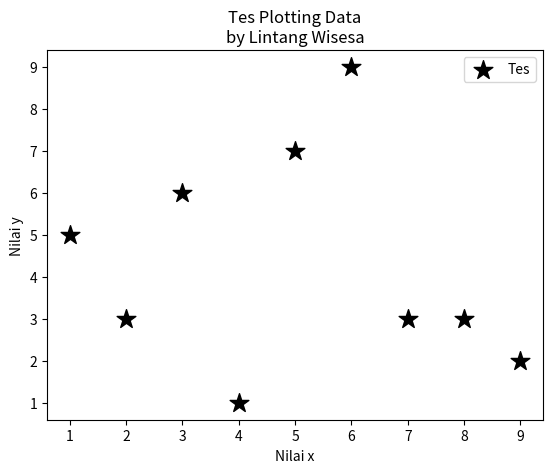

The matplotlib source for this figure:

import matplotlib.pyplot as plt

x = [1, 2, 3, 4, 5, 6, 7, 8, 9]
y = [5, 3, 6, 1, 7, 9, 3, 3, 2]

plt.scatter(x, y, label='Tes', color='k', marker='*', s=200)
# marker = '*' 'x' baca docs

plt.title('Tes Plotting Data\nby Lintang Wisesa')
plt.xlabel('Nilai x')
plt.ylabel('Nilai y')
plt.legend()

plt.show()